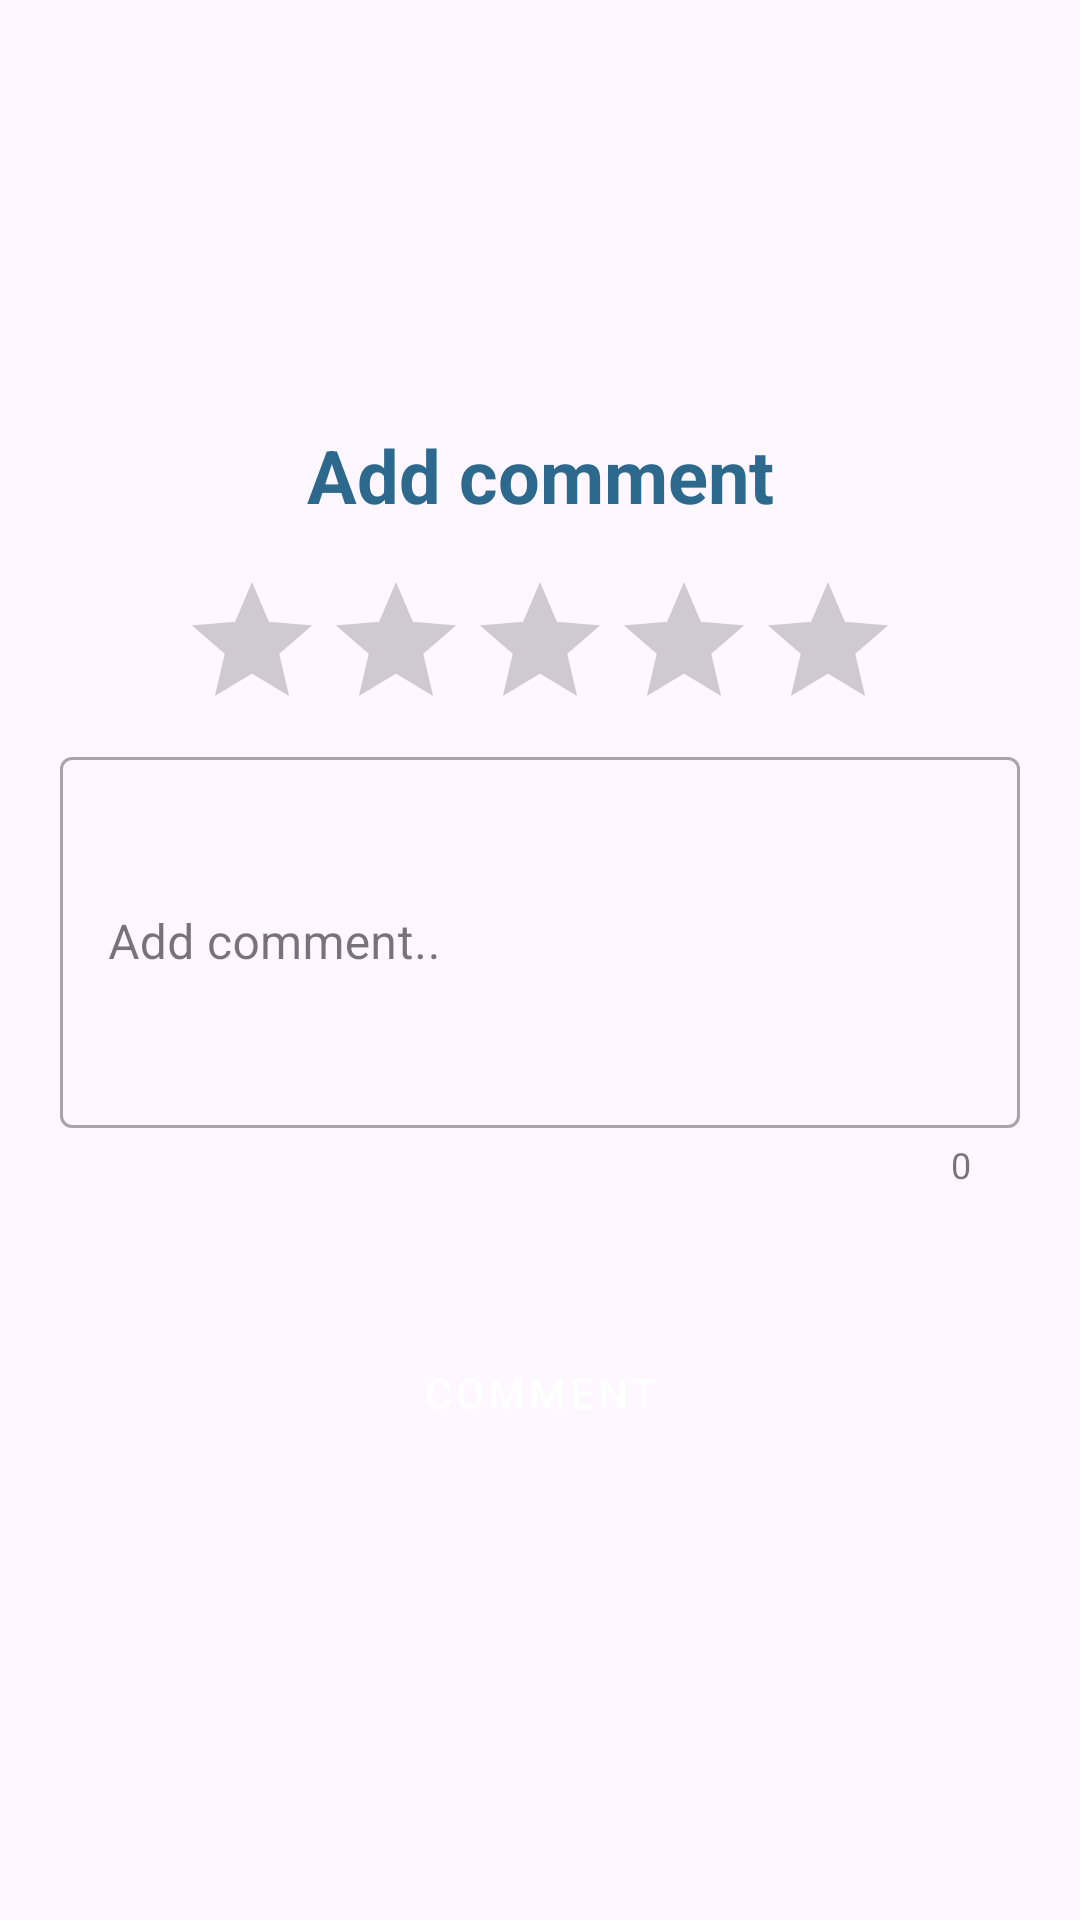

Layout XML and referenced resources for this Android screen:
<!-- AndroidManifest.xml: application theme Theme.BookingApplication -->
<!-- res/layout/add_comment_popup.xml -->
<LinearLayout
    xmlns:android="http://schemas.android.com/apk/res/android"
    xmlns:app="http://schemas.android.com/apk/res-auto"
    android:layout_width="match_parent"
    android:layout_height="wrap_content"
    android:layout_marginStart="15dp"
    android:layout_marginEnd="15dp"
    android:layout_marginBottom="10dp"
    android:background="@drawable/reportpopupbg"
    android:orientation="vertical"
    android:gravity="center">

    <TextView
        android:layout_width="360dp"
        android:layout_height="wrap_content"
        android:layout_marginBottom="15dp"
        android:layout_marginTop="15dp"
        android:text="@string/add_comment_title"
        android:textColor="@color/dark_blue"
        android:textSize="12pt"
        android:textStyle="bold"
        android:gravity="center" />

    <RatingBar
        android:id="@+id/ratingBar"
        android:layout_width="wrap_content"
        android:layout_height="wrap_content"
        android:layout_marginStart="4dp"
        android:layout_marginEnd="4dp"
        app:layout_constraintHeight_max="24dp" />

    <com.google.android.material.textfield.TextInputLayout
        android:id="@+id/reasonOfReportCommentLayout"
        style="@style/Widget.MaterialComponents.TextInputLayout.OutlinedBox.Dense"
        android:layout_width="match_parent"
        android:layout_height="wrap_content"
        android:layout_marginLeft="20dp"
        android:layout_marginRight="20dp"
        android:hint="Add comment.."
        app:counterEnabled="true"
        app:endIconMode="clear_text">

        <com.google.android.material.textfield.TextInputEditText
            android:id="@+id/commentReportInput"
            android:layout_width="match_parent"
            android:layout_height="wrap_content"
            android:inputType="textMultiLine"
            android:lines="8"
            android:minLines="5"
            android:maxLines="10"
            android:scrollbars="vertical" />
    </com.google.android.material.textfield.TextInputLayout>

    <TextView
        android:id="@+id/reasonValidator"
        android:layout_width="wrap_content"
        android:layout_height="wrap_content"
        android:text=""
        android:layout_marginTop="5dp"
        android:textColor="@color/red"
        android:layout_gravity="center"/>

    <Button
        android:layout_width="200dp"
        android:layout_height="wrap_content"
        android:layout_marginTop="20dp"
        android:layout_marginBottom="25dp"
        android:textColor="@color/white"
        android:backgroundTint="@color/dark_blue"
        android:text="@string/title_add"
        style="@style/CustomContainedButtonIcon"
        android:id="@+id/commentButton"
        android:layout_gravity="center"/>

</LinearLayout>
<!-- resources referenced by this layout -->
<resources>
  <color name="dark_blue">#2C698D</color>
  <color name="red">#F11E1E</color>
  <color name="white">#FFFFFFFF</color>
  <string name="add_comment_title">Add comment</string>
  <string name="title_add">Comment</string>
  <style name="CustomContainedButtonIcon" parent="Widget.MaterialComponents.Button">
          <item name="backgroundTint">@color/red</item>
      </style>
  <style name="Theme.BookingApplication" parent="Base.Theme.BookingApplication" />
  <style name="Base.Theme.BookingApplication" parent="Theme.Material3.DayNight.NoActionBar">
          <item name="bottomNavigationStyle">@style/Widget.MaterialComponents.BottomNavigationView.Colored</item>
          <item name="actionBarTheme">@style/AppTheme.AppBarOverlay</item>
  
      </style>
  <style name="AppTheme.AppBarOverlay" parent="ThemeOverlay.AppCompat.Dark.ActionBar">
          <item name="android:textColorPrimary">@color/white</item>
      </style>
</resources>
